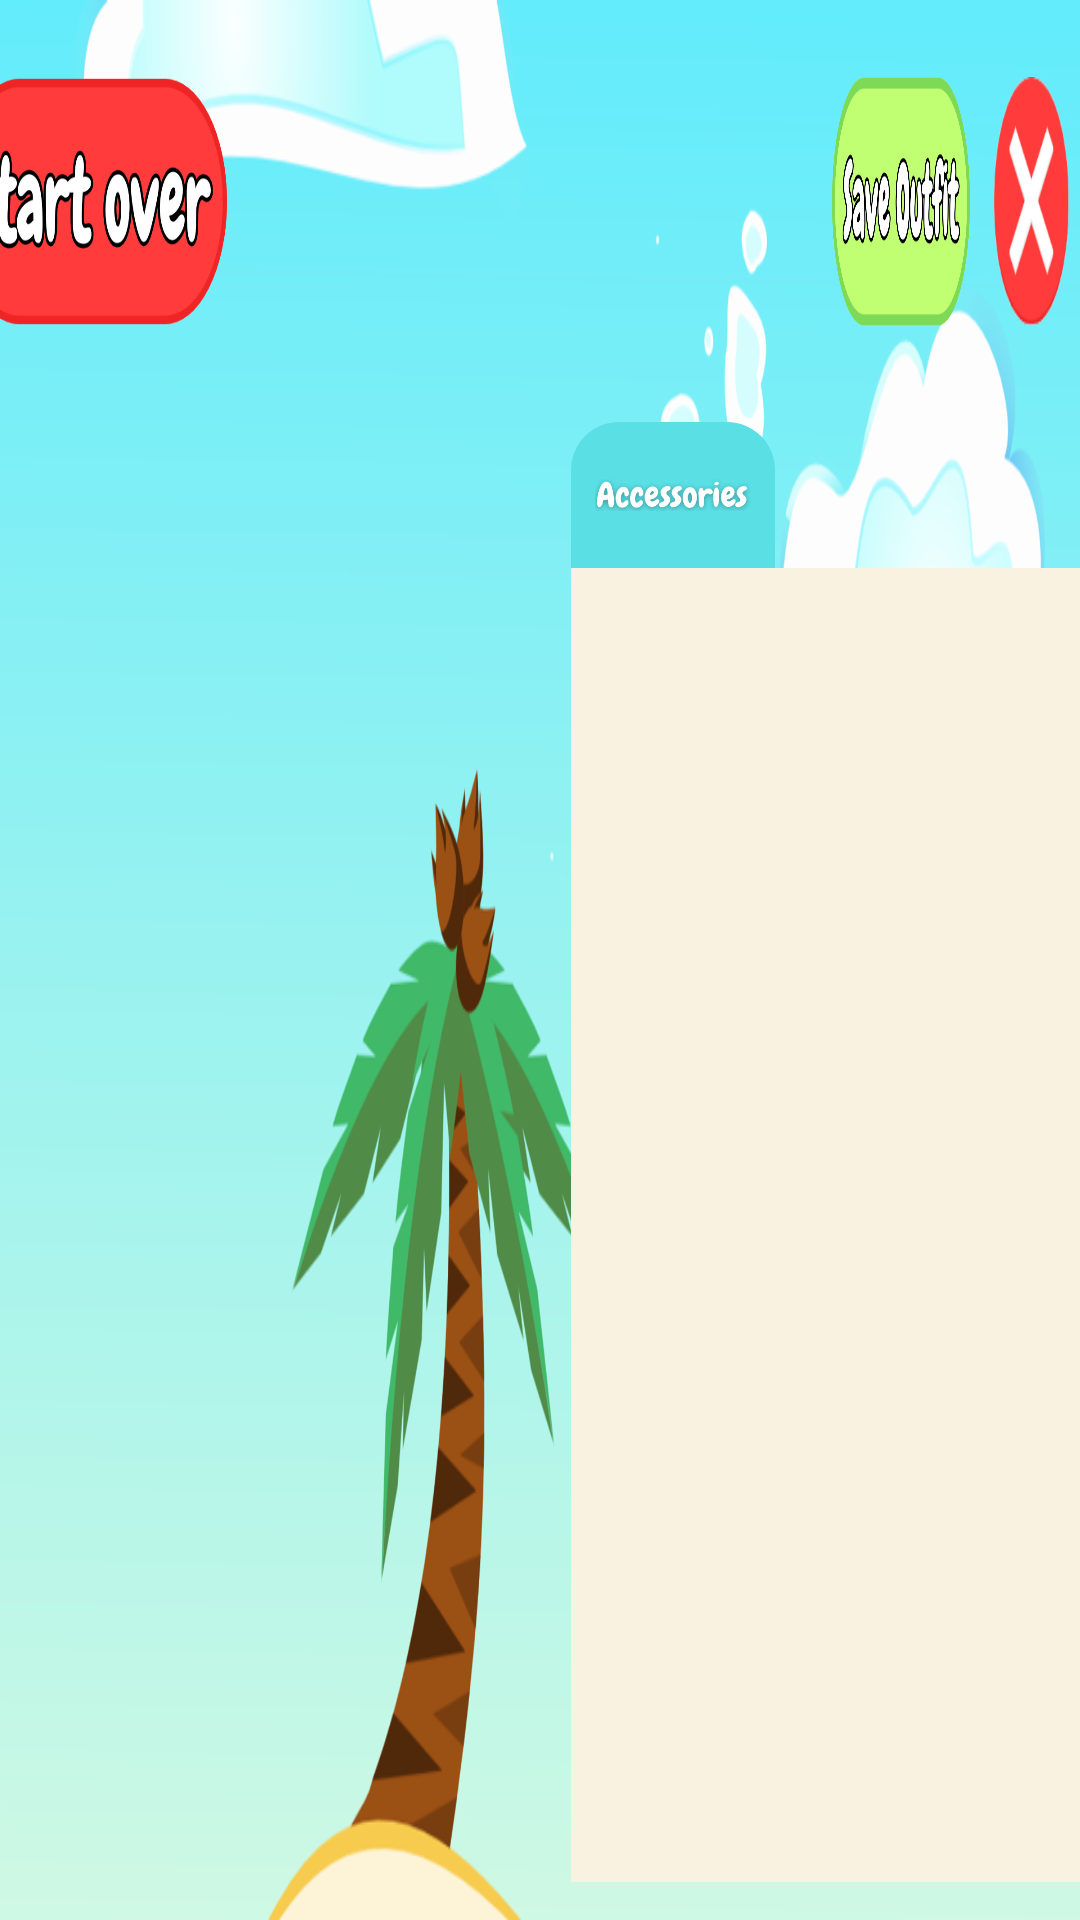

Layout XML and referenced resources for this Android screen:
<!-- AndroidManifest.xml: application theme Theme.EducPlay -->
<!-- res/layout/activity_avatar_page.xml -->
<?xml version="1.0" encoding="utf-8"?>
<androidx.constraintlayout.widget.ConstraintLayout xmlns:android="http://schemas.android.com/apk/res/android"
    xmlns:app="http://schemas.android.com/apk/res-auto"
    xmlns:tools="http://schemas.android.com/tools"
    android:id="@+id/main"
    android:layout_width="match_parent"
    android:layout_height="match_parent"
    android:background="@drawable/avatarpage_bg_2"
    tools:context=".AvatarPage">

    <androidx.constraintlayout.widget.Guideline
        android:id="@+id/guideline_vertical"
        android:layout_width="wrap_content"
        android:layout_height="wrap_content"
        android:orientation="vertical"
        app:layout_constraintGuide_percent="0.02" />

    <androidx.constraintlayout.widget.Guideline
        android:id="@+id/guideline_vertical_2"
        android:layout_width="wrap_content"
        android:layout_height="wrap_content"
        android:orientation="vertical"
        app:layout_constraintGuide_percent="0.17" />

    <androidx.constraintlayout.widget.Guideline
        android:id="@+id/guideline_vertical_3"
        android:layout_width="wrap_content"
        android:layout_height="wrap_content"
        android:orientation="vertical"
        app:layout_constraintGuide_percent="0.77" />

    <androidx.constraintlayout.widget.Guideline
        android:id="@+id/guideline_vertical_4"
        android:layout_width="wrap_content"
        android:layout_height="wrap_content"
        android:orientation="vertical"
        app:layout_constraintGuide_percent="0.92" />

    <androidx.constraintlayout.widget.Guideline
        android:id="@+id/guideline_vertical_5"
        android:layout_width="wrap_content"
        android:layout_height="wrap_content"
        android:orientation="vertical"
        app:layout_constraintGuide_percent="0.99" />

    <androidx.constraintlayout.widget.Guideline
        android:id="@+id/guideline_vertical_6"
        android:layout_width="wrap_content"
        android:layout_height="wrap_content"
        android:orientation="vertical"
        app:layout_constraintGuide_percent="0.24" />

    <androidx.constraintlayout.widget.Guideline
        android:id="@+id/guideline_vertical_7"
        android:layout_width="wrap_content"
        android:layout_height="wrap_content"
        android:orientation="vertical"
        app:layout_constraintGuide_percent="0.49" />

    <androidx.constraintlayout.widget.Guideline
        android:id="@+id/guideline_horizontal_2"
        android:layout_width="wrap_content"
        android:layout_height="wrap_content"
        android:orientation="horizontal"
        app:layout_constraintGuide_percent="0.98" />

    <androidx.constraintlayout.widget.Guideline
        android:id="@+id/guideline_horizontal_3"
        android:layout_width="wrap_content"
        android:layout_height="wrap_content"
        android:orientation="horizontal"
        app:layout_constraintGuide_percent="0.04" />

    <androidx.constraintlayout.widget.Guideline
        android:id="@+id/guideline_horizontal_4"
        android:layout_width="wrap_content"
        android:layout_height="wrap_content"
        android:orientation="horizontal"
        app:layout_constraintGuide_percent="0.17" />

    <androidx.constraintlayout.widget.Guideline
        android:id="@+id/guideline_horizontal_5"
        android:layout_width="wrap_content"
        android:layout_height="wrap_content"
        android:orientation="horizontal"
        app:layout_constraintGuide_percent="0.22" />

    <ImageButton
        android:id="@+id/avatarpage_start_button"
        android:layout_width="90dp"
        android:layout_height="0dp"
        android:layout_marginEnd="8dp"
        android:background="@android:color/transparent"
        android:contentDescription="Close Button"
        android:scaleType="fitXY"
        android:src="@drawable/avatarpage_start_button"
        app:layout_constraintBottom_toTopOf="@id/guideline_horizontal_4"
        app:layout_constraintStart_toEndOf="@id/guideline_vertical"
        app:layout_constraintEnd_toStartOf="@id/guideline_vertical_2"
        app:layout_constraintTop_toBottomOf="@id/guideline_horizontal_3"
        tools:ignore="HardcodedText,ImageContrastCheck,RedundantDescriptionCheck" />

    <ImageButton
        android:id="@+id/button_close"
        android:layout_width="0dp"
        android:layout_height="0dp"
        android:contentDescription="Close Button"
        android:src="@drawable/button_close"
        android:background="@android:color/transparent"
        android:scaleType="fitXY"
        app:layout_constraintBottom_toTopOf="@id/guideline_horizontal_4"
        app:layout_constraintEnd_toStartOf="@id/guideline_vertical_5"
        app:layout_constraintStart_toEndOf="@id/guideline_vertical_4"
        app:layout_constraintTop_toBottomOf="@id/guideline_horizontal_3"
        tools:ignore="HardcodedText,ImageContrastCheck,RedundantDescriptionCheck" />

    <ImageButton
        android:id="@+id/avatarpage_save_button"
        android:layout_width="0dp"
        android:layout_height="0dp"
        android:layout_marginEnd="8dp"
        android:background="@android:color/transparent"
        android:contentDescription="Close Button"
        android:scaleType="fitXY"
        android:src="@drawable/avatarpage_save_button"
        app:layout_constraintBottom_toTopOf="@id/guideline_horizontal_4"
        app:layout_constraintStart_toEndOf="@id/guideline_vertical_3"
        app:layout_constraintEnd_toStartOf="@id/button_close"
        app:layout_constraintTop_toBottomOf="@id/guideline_horizontal_3"
        tools:ignore="HardcodedText,ImageContrastCheck,RedundantDescriptionCheck" />

    <FrameLayout
        android:id="@+id/avatarContainer"
        android:layout_width="0dp"
        android:layout_height="0dp"
        android:layout_marginEnd="8dp"
        app:layout_constraintBottom_toBottomOf="@id/guideline_horizontal_2"
        app:layout_constraintStart_toEndOf="@id/guideline_vertical_6"
        app:layout_constraintEnd_toStartOf="@id/guideline_vertical_7"
        app:layout_constraintTop_toBottomOf="@id/guideline_horizontal_5">

        <ImageView
            android:id="@+id/avatarBase"
            android:layout_width="match_parent"
            android:layout_height="match_parent"
            android:scaleType="fitXY"
            android:src="@drawable/avatarpage_pineapple"
            android:contentDescription="Base Avatar" />

        <ImageView
            android:id="@+id/eyewearSlot"
            android:layout_width="match_parent"
            android:layout_height="75dp"
            android:layout_marginTop="180dp"
            android:layout_marginStart="0dp"
            android:scaleType="fitXY"
            android:visibility="invisible" />

    </FrameLayout>

    
    <androidx.constraintlayout.widget.ConstraintLayout
        android:id="@+id/accessories_section"
        android:layout_width="0dp"
        android:layout_height="0dp"
        app:layout_constraintTop_toTopOf="@id/avatarContainer"
        app:layout_constraintBottom_toBottomOf="@id/avatarContainer"
        app:layout_constraintStart_toEndOf="@id/avatarContainer"
        app:layout_constraintEnd_toEndOf="parent"
        android:layout_marginStart="22dp">

        
        <FrameLayout
            android:id="@+id/accessories_title_frame"
            android:layout_width="0dp"
            android:layout_height="0dp"
            android:background="@drawable/avatarpage_accessories_title_bg"
            android:layout_marginBottom="4dp"
            android:paddingTop="8dp"
            android:paddingBottom="8dp"
            app:layout_constraintTop_toTopOf="parent"
            app:layout_constraintStart_toStartOf="parent"
            app:layout_constraintWidth_percent="0.4"
            app:layout_constraintHeight_percent="0.1">

            <ImageView
                android:id="@+id/accessories_text_image"
                android:layout_width="match_parent"
                android:layout_height="match_parent"
                android:layout_gravity="center"
                android:layout_marginStart="8dp"
                android:layout_marginEnd="8dp"
                android:src="@drawable/avatarpage_accessories_text"
                android:contentDescription="Accessories Title"
                app:layout_constraintWidth_percent="0.4" />
        </FrameLayout>

        
        <androidx.constraintlayout.widget.ConstraintLayout
            android:id="@+id/accessory_frame"
            android:layout_width="0dp"
            android:layout_height="0dp"
            android:background="#F9F2E1"
            app:layout_constraintTop_toBottomOf="@id/accessories_title_frame"
            app:layout_constraintBottom_toBottomOf="parent"
            app:layout_constraintStart_toStartOf="parent"
            app:layout_constraintEnd_toEndOf="parent">

            
            <GridLayout
                android:id="@+id/accessoryGrid"
                android:layout_width="match_parent"
                android:layout_height="match_parent"
                android:columnCount="2"
                android:rowCount="3"
                android:alignmentMode="alignMargins"
                android:padding="15dp"
                android:rowOrderPreserved="false" />

        </androidx.constraintlayout.widget.ConstraintLayout>

    </androidx.constraintlayout.widget.ConstraintLayout>

</androidx.constraintlayout.widget.ConstraintLayout>
<!-- resources referenced by this layout -->
<resources>
  <!-- drawable avatarpage_accessories_text: png bitmap (drawable, 17203 bytes) -->
  <!-- drawable avatarpage_accessories_title_bg (drawable) -->
  <shape xmlns:android="http://schemas.android.com/apk/res/android" android:shape="rectangle">
      <solid android:color="#5ADFE4" />
      <corners android:topLeftRadius="16dp" android:topRightRadius="16dp" android:bottomLeftRadius="0dp" android:bottomRightRadius="0dp"/>
  </shape>
  <!-- drawable avatarpage_bg_2: png bitmap (drawable, 150511 bytes) -->
  <!-- drawable avatarpage_save_button: png bitmap (drawable, 42589 bytes) -->
  <!-- drawable avatarpage_start_button: png bitmap (drawable, 41301 bytes) -->
  <!-- drawable button_close: png bitmap (drawable, 8192 bytes) -->
  <style name="Theme.EducPlay" parent="Base.Theme.EducPlay" />
  <style name="Base.Theme.EducPlay" parent="Theme.Material3.DayNight.NoActionBar">
          
          
          <item name="android:windowNoTitle">true</item>
          <item name="android:windowFullscreen">true</item>
      </style>
</resources>
